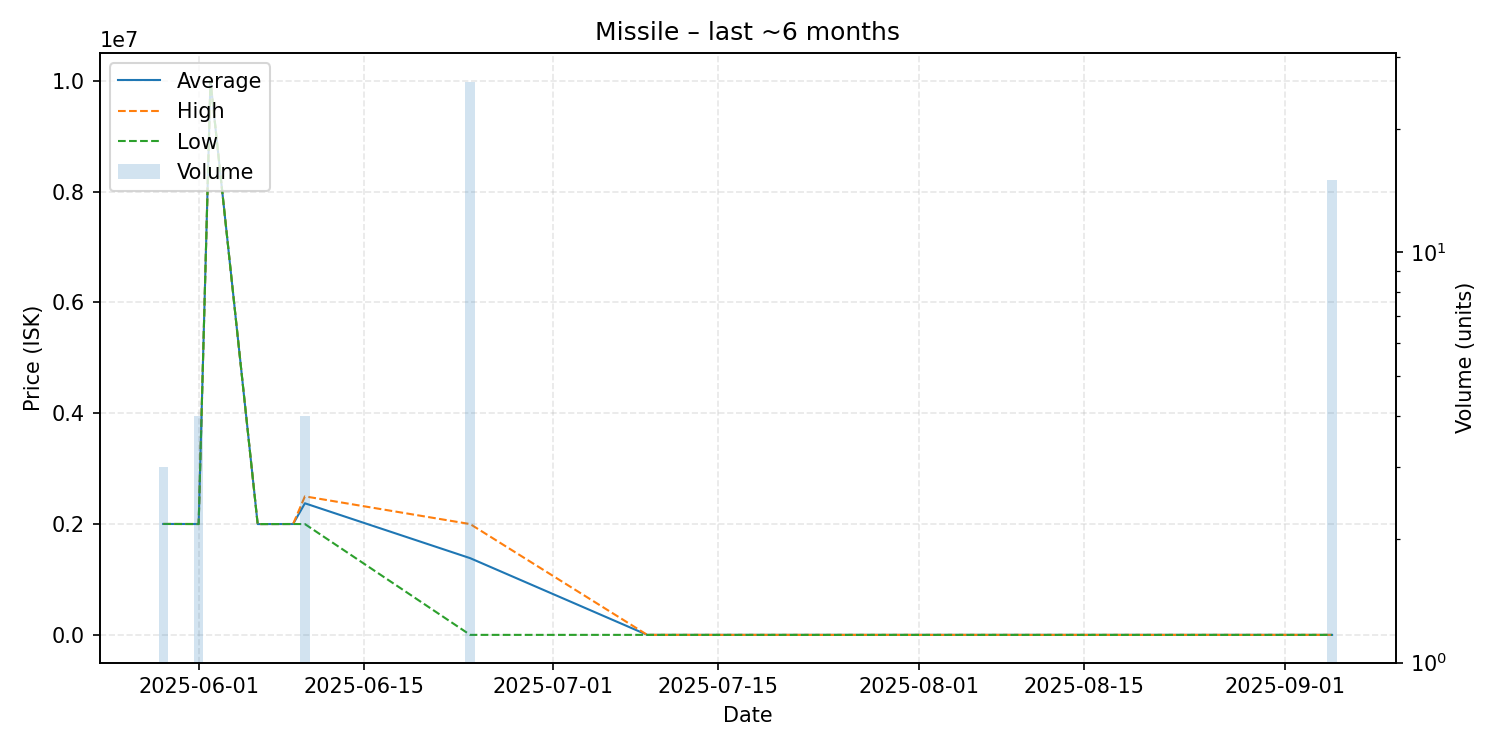

Data behind this chart, as committed beside it:
date, average, highest, lowest, order_count, volume
2025-05-29, 2002000, 2002000, 2002000, 1, 3
2025-06-01, 2001000, 2001000, 2001000, 1, 4
2025-06-02, 9999000, 9999000, 9999000, 1, 1
2025-06-06, 2000000, 2000000, 2000000, 1, 1
2025-06-09, 2001000, 2001000, 2001000, 1, 1
2025-06-10, 2375000, 2500000, 2000000, 2, 4
2025-06-24, 1384939, 2000000, 1051, 2, 26
2025-07-09, 1052, 1052, 1052, 1, 1
2025-09-05, 1053, 1053, 1053, 1, 15
